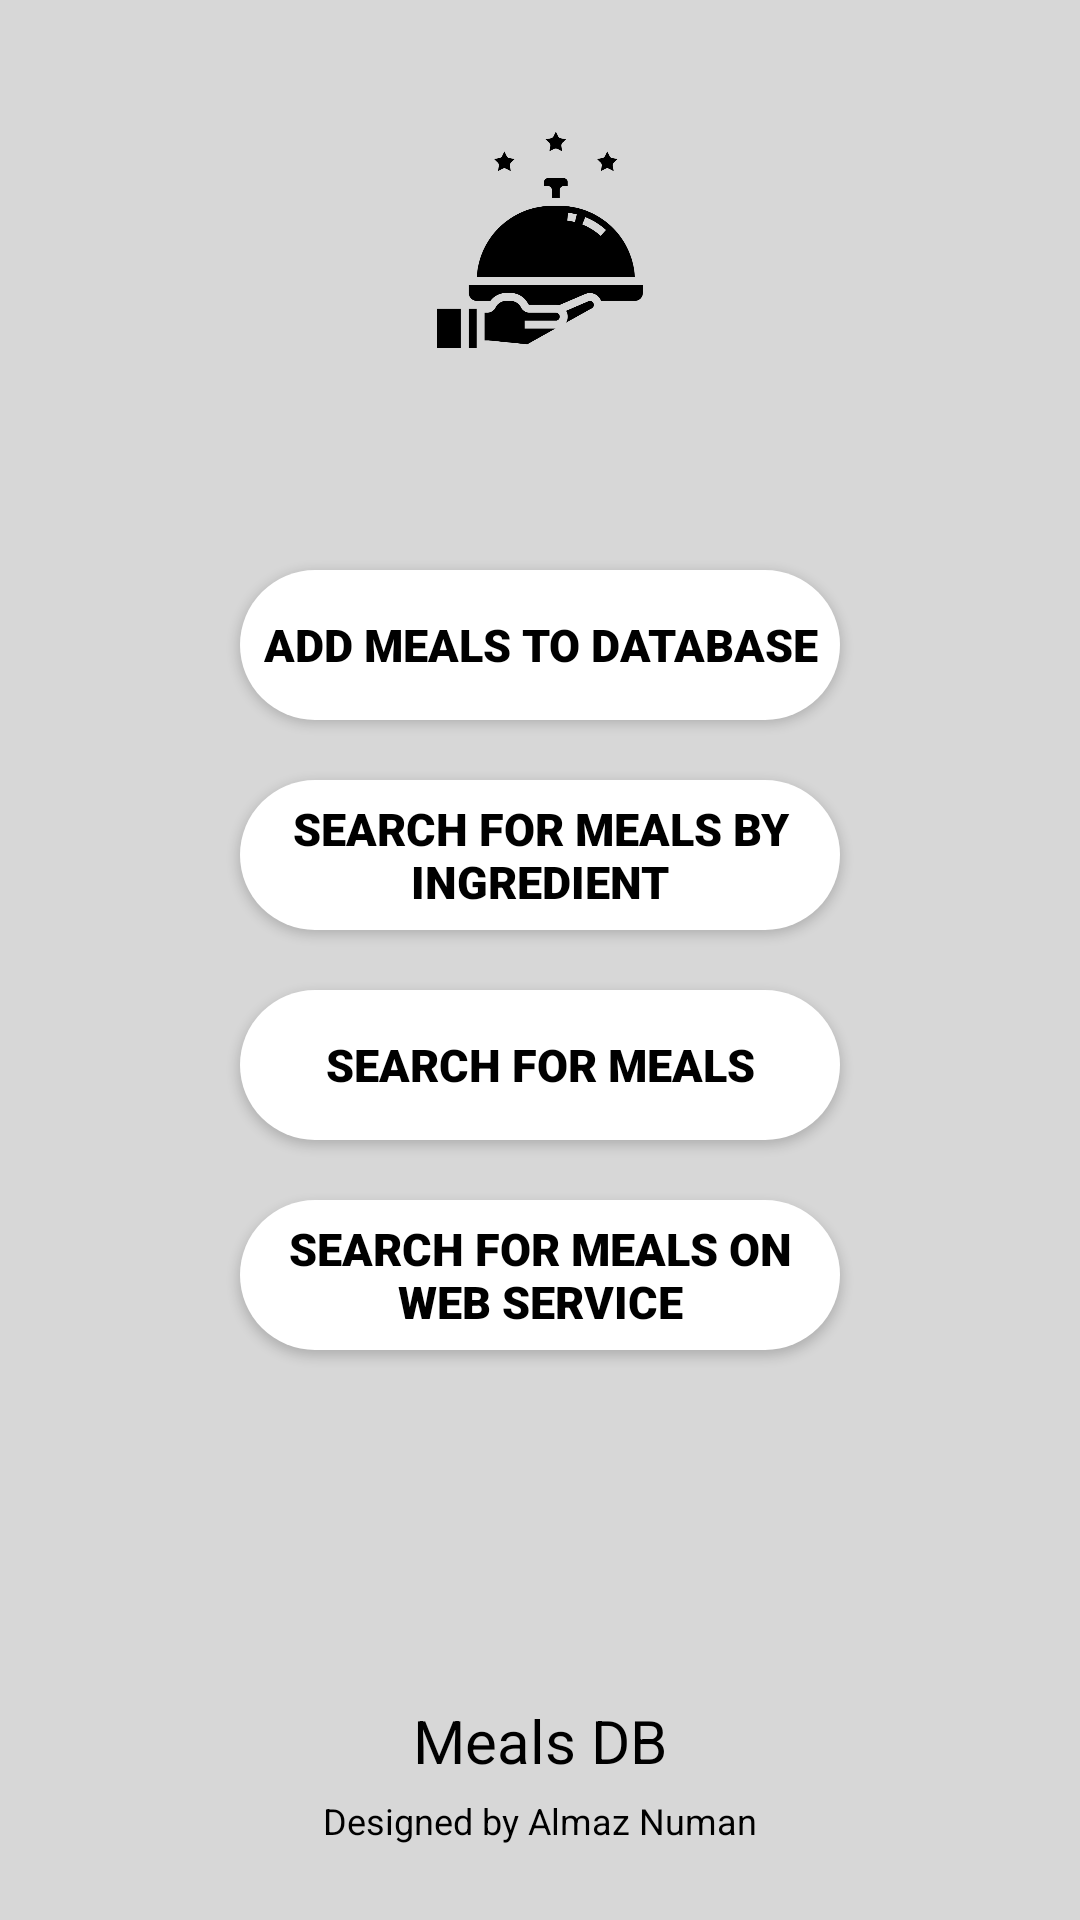

This screen was rendered from an Android layout file. Write that file and the resources it references.
<!-- AndroidManifest.xml: application theme Theme.Coursework -->
<!-- res/layout/activity_main.xml -->
<?xml version="1.0" encoding="utf-8"?>
<androidx.constraintlayout.widget.ConstraintLayout xmlns:android="http://schemas.android.com/apk/res/android"
    xmlns:app="http://schemas.android.com/apk/res-auto"
    xmlns:tools="http://schemas.android.com/tools"
    android:layout_width="match_parent"
    android:layout_height="match_parent"
    android:background="#D7D7D7"
    tools:context=".MainActivity">
    <ImageView
        app:layout_constraintBottom_toTopOf="@id/constraint"
        android:layout_width="100dp"
        android:layout_height="100dp"
        android:src="@drawable/meals_db_1__3_"
        app:layout_constraintStart_toStartOf="parent"
        android:layout_marginBottom="40sp"
        app:layout_constraintEnd_toEndOf="parent">
    </ImageView>
    <androidx.constraintlayout.widget.ConstraintLayout
        android:id="@+id/constraint"
        android:layout_width="wrap_content"
        android:layout_height="wrap_content"
        app:layout_constraintStart_toStartOf="parent"
        app:layout_constraintEnd_toEndOf="parent"
        app:layout_constraintTop_toTopOf="parent"
        app:layout_constraintBottom_toBottomOf="parent">

        <androidx.appcompat.widget.AppCompatButton
            android:id="@+id/button1"
            android:layout_width="200dp"
            android:layout_height="50dp"
            android:layout_margin="20sp"
            android:background="@drawable/pill_shape"
            android:textColor="@color/black"
            android:textSize="15sp"
            android:fontFamily="sans-serif-black"
            android:text="@string/add_meals_to_db"
            app:layout_constraintEnd_toEndOf="parent"
            app:layout_constraintStart_toStartOf="parent"
            app:layout_constraintTop_toTopOf="parent"
            tools:ignore="MissingConstraints" />

        <androidx.appcompat.widget.AppCompatButton
            android:id="@+id/button2"
            android:layout_width="200dp"
            android:layout_height="50dp"
            android:layout_margin="20sp"
            android:fontFamily="sans-serif-black"
            android:background="@drawable/pill_shape"
            android:textColor="@color/black"
            android:textSize="15sp"
            android:text="@string/search_for_meals_by_ingredient"
            app:layout_constraintTop_toBottomOf="@id/button1"
            app:layout_constraintStart_toStartOf="parent"
            app:layout_constraintEnd_toEndOf="parent"/>
        <androidx.appcompat.widget.AppCompatButton
            android:id="@+id/button3"
            android:layout_width="200dp"
            android:layout_height="50dp"
            android:layout_margin="20sp"
            android:background="@drawable/pill_shape"
            android:fontFamily="sans-serif-black"
            android:textColor="@color/black"
            android:textSize="15sp"
            android:text="@string/search_for_meals"
            app:layout_constraintTop_toBottomOf="@id/button2"
            app:layout_constraintStart_toStartOf="parent"
            app:layout_constraintEnd_toEndOf="parent"/>
        <androidx.appcompat.widget.AppCompatButton
            android:id="@+id/button4"
            android:layout_width="200dp"
            android:layout_height="50dp"
            android:layout_margin="20sp"
            android:fontFamily="sans-serif-black"
            android:background="@drawable/pill_shape"
            android:textColor="@color/black"
            android:textSize="15sp"
            android:text="Search for Meals on Web Service"
            app:layout_constraintTop_toBottomOf="@id/button3"
            app:layout_constraintBottom_toBottomOf="parent"
            app:layout_constraintStart_toStartOf="parent"
            app:layout_constraintEnd_toEndOf="parent"/>

    </androidx.constraintlayout.widget.ConstraintLayout>

    <TextView
        android:text="Meals DB"
        android:textSize="20sp"
        android:textColor="@color/black"
        android:layout_width="wrap_content"
        android:layout_height="wrap_content"
        app:layout_constraintBottom_toTopOf="@+id/trademark"
        app:layout_constraintStart_toStartOf="parent"
        app:layout_constraintEnd_toEndOf="parent"
        android:layout_marginBottom="5dp"
        />


    <TextView
        android:id="@+id/trademark"
        android:text="Designed by Almaz Numan"
        android:textSize="12sp"
        android:textColor="@color/black"
        android:layout_width="wrap_content"
        android:layout_height="wrap_content"
        app:layout_constraintBottom_toBottomOf="parent"
        app:layout_constraintStart_toStartOf="parent"
        app:layout_constraintEnd_toEndOf="parent"
        android:layout_marginBottom="25dp"
        />

</androidx.constraintlayout.widget.ConstraintLayout>
<!-- resources referenced by this layout -->
<resources>
  <!-- drawable meals_db_1__3_: png bitmap (drawable, 49430 bytes) -->
  <!-- drawable pill_shape (drawable) -->
  <shape xmlns:android="http://schemas.android.com/apk/res/android"
      android:dither="true"
      android:shape="rectangle">
  
      <corners android:radius="120dp" />
      <solid android:color="@color/white"/>
      <size
          android:width="50dp"
          android:height="15dp" />
  
  </shape>
  <string name="add_meals_to_db">Add Meals to Database</string>
  <string name="search_for_meals">Search for Meals</string>
  <string name="search_for_meals_by_ingredient">Search for Meals By Ingredient</string>
  <style name="Theme.Coursework" parent="Theme.MaterialComponents.Light.NoActionBar">
          
          <item name="colorPrimary">@color/purple_500</item>
          <item name="colorPrimaryVariant">@color/purple_700</item>
          <item name="colorOnPrimary">@color/white</item>
          
          <item name="colorSecondary">@color/teal_200</item>
          <item name="colorSecondaryVariant">@color/teal_700</item>
          <item name="colorOnSecondary">@color/black</item>
          
          <item name="android:statusBarColor">#D7D7D7</item>
          
      </style>
  <!-- not gathered from this repository: default colours our renderer supplied (Android Studio template values) -->
  <color name="purple_500">#FF6200EE</color>
  <color name="purple_700">#FF3700B3</color>
  <color name="teal_200">#FF03DAC5</color>
  <color name="teal_700">#FF018786</color>
  <color name="black">#FF000000</color>
  <color name="white">#FFFFFFFF</color>
</resources>
